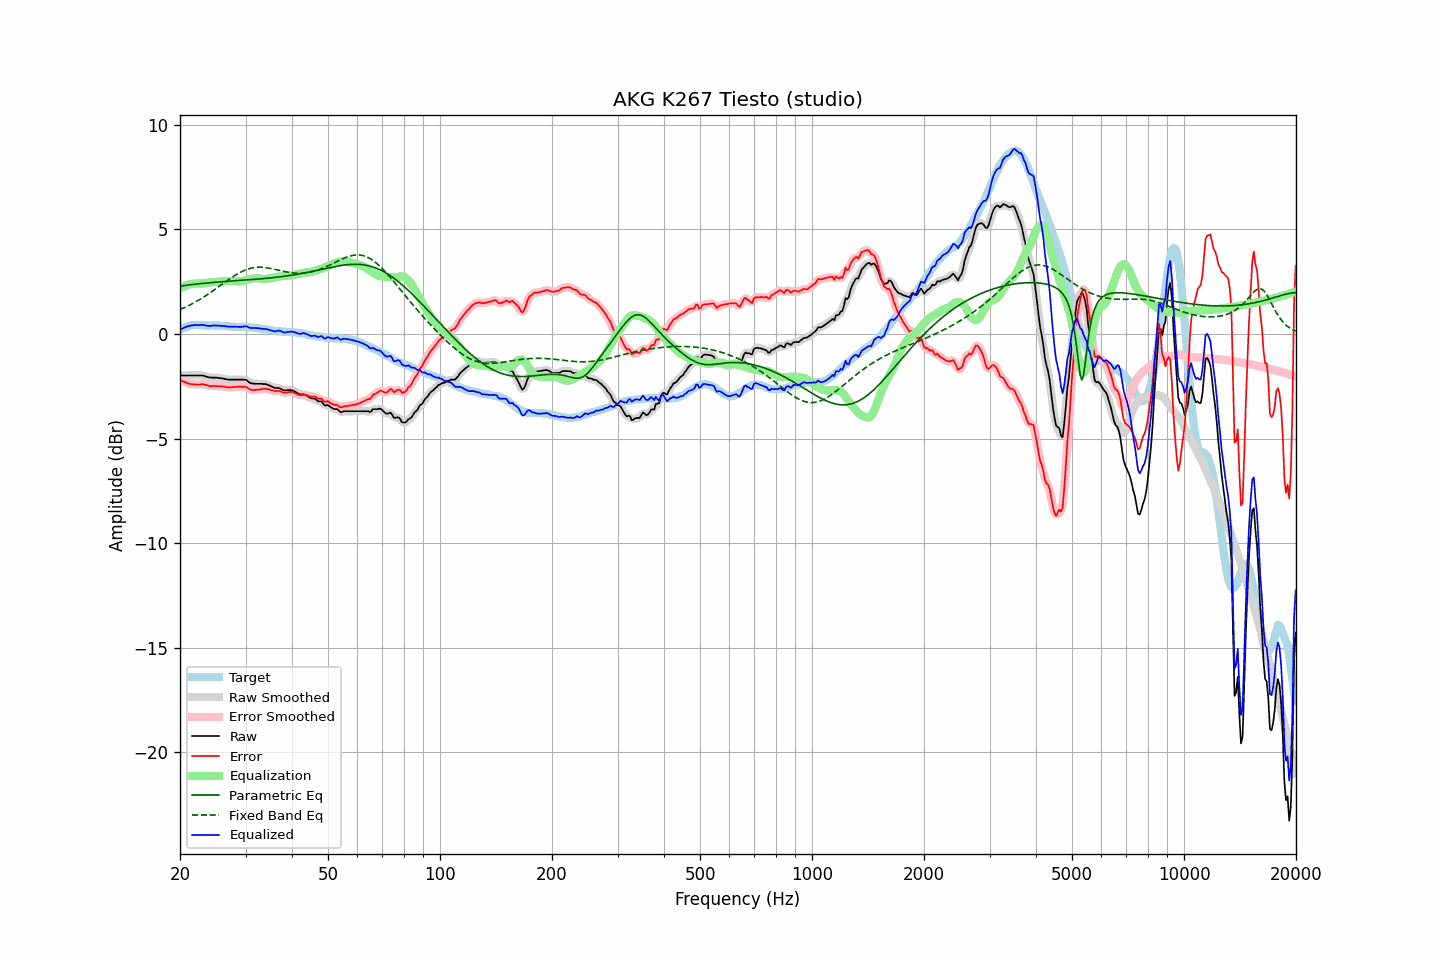

The file beside this chart, header and first rows:
frequency, raw, error, smoothed, error_smoothed, equalization, parametric_eq, fixed_band_eq, equalized_raw, equalized_smoothed, target
20.00, -1.98, -2.19, -1.98, -2.19, 2.19, 2.29, 1.17, 0.21, 0.21, 0.21
20.20, -1.98, -2.23, -1.98, -2.23, 2.23, 2.30, 1.21, 0.25, 0.25, 0.25
20.40, -1.98, -2.27, -1.98, -2.26, 2.27, 2.31, 1.24, 0.29, 0.29, 0.29
20.61, -1.98, -2.29, -1.98, -2.30, 2.30, 2.32, 1.27, 0.32, 0.32, 0.31
20.81, -1.98, -2.33, -1.98, -2.33, 2.33, 2.33, 1.31, 0.35, 0.35, 0.35
21.02, -1.98, -2.37, -1.98, -2.36, 2.36, 2.34, 1.35, 0.37, 0.37, 0.39
21.23, -1.98, -2.38, -1.98, -2.38, 2.38, 2.35, 1.39, 0.39, 0.39, 0.40
21.44, -1.98, -2.40, -1.98, -2.40, 2.39, 2.36, 1.43, 0.41, 0.41, 0.42
21.66, -1.98, -2.41, -1.98, -2.40, 2.40, 2.37, 1.47, 0.42, 0.42, 0.43
21.87, -1.98, -2.41, -1.98, -2.41, 2.41, 2.38, 1.51, 0.43, 0.43, 0.43
22.09, -1.98, -2.42, -1.98, -2.42, 2.41, 2.39, 1.55, 0.43, 0.43, 0.43
22.31, -1.98, -2.42, -1.98, -2.42, 2.41, 2.40, 1.59, 0.43, 0.43, 0.43
22.54, -1.98, -2.42, -1.98, -2.41, 2.41, 2.40, 1.64, 0.43, 0.43, 0.43
22.76, -1.98, -2.41, -1.98, -2.41, 2.41, 2.41, 1.69, 0.43, 0.43, 0.42
22.99, -1.98, -2.40, -1.99, -2.41, 2.42, 2.42, 1.73, 0.44, 0.43, 0.41
23.22, -2.00, -2.42, -2.00, -2.41, 2.43, 2.43, 1.78, 0.43, 0.43, 0.41
23.45, -2.03, -2.44, -2.03, -2.43, 2.44, 2.44, 1.83, 0.41, 0.41, 0.40
23.69, -2.05, -2.45, -2.05, -2.46, 2.45, 2.44, 1.88, 0.40, 0.40, 0.40
23.92, -2.07, -2.47, -2.07, -2.48, 2.46, 2.45, 1.93, 0.39, 0.39, 0.40
24.16, -2.08, -2.49, -2.08, -2.49, 2.47, 2.46, 1.98, 0.39, 0.39, 0.41
24.40, -2.08, -2.49, -2.08, -2.49, 2.48, 2.46, 2.04, 0.40, 0.40, 0.41
24.65, -2.08, -2.48, -2.08, -2.49, 2.49, 2.47, 2.09, 0.41, 0.41, 0.40
24.89, -2.08, -2.48, -2.09, -2.49, 2.49, 2.48, 2.15, 0.41, 0.41, 0.40
25.14, -2.09, -2.49, -2.09, -2.49, 2.50, 2.48, 2.20, 0.40, 0.40, 0.40
25.39, -2.10, -2.50, -2.10, -2.50, 2.50, 2.49, 2.26, 0.40, 0.40, 0.40
25.65, -2.11, -2.50, -2.11, -2.50, 2.50, 2.50, 2.31, 0.39, 0.39, 0.39
25.91, -2.12, -2.50, -2.12, -2.50, 2.51, 2.50, 2.37, 0.39, 0.39, 0.38
26.16, -2.13, -2.51, -2.13, -2.51, 2.52, 2.51, 2.42, 0.39, 0.38, 0.38
26.43, -2.15, -2.53, -2.15, -2.53, 2.53, 2.51, 2.48, 0.37, 0.38, 0.38
26.69, -2.16, -2.54, -2.17, -2.54, 2.53, 2.52, 2.54, 0.37, 0.37, 0.38
26.96, -2.18, -2.55, -2.18, -2.55, 2.54, 2.53, 2.59, 0.36, 0.36, 0.37
27.23, -2.18, -2.55, -2.18, -2.55, 2.54, 2.53, 2.64, 0.36, 0.36, 0.36
27.50, -2.18, -2.55, -2.18, -2.55, 2.54, 2.54, 2.70, 0.36, 0.36, 0.36
27.77, -2.18, -2.54, -2.18, -2.54, 2.54, 2.54, 2.75, 0.36, 0.36, 0.35
28.05, -2.18, -2.54, -2.18, -2.53, 2.53, 2.55, 2.80, 0.35, 0.35, 0.35
28.33, -2.18, -2.52, -2.18, -2.53, 2.53, 2.55, 2.84, 0.35, 0.35, 0.34
28.62, -2.18, -2.52, -2.18, -2.52, 2.52, 2.56, 2.89, 0.34, 0.34, 0.34
28.90, -2.18, -2.52, -2.18, -2.52, 2.52, 2.56, 2.93, 0.34, 0.34, 0.34
29.19, -2.18, -2.52, -2.18, -2.52, 2.52, 2.57, 2.97, 0.34, 0.34, 0.34
29.48, -2.18, -2.53, -2.18, -2.52, 2.53, 2.57, 3.01, 0.35, 0.35, 0.35
29.78, -2.18, -2.52, -2.18, -2.52, 2.55, 2.58, 3.04, 0.36, 0.36, 0.34
30.08, -2.19, -2.54, -2.20, -2.54, 2.57, 2.59, 3.07, 0.37, 0.36, 0.35
30.38, -2.24, -2.57, -2.25, -2.58, 2.59, 2.59, 3.10, 0.35, 0.34, 0.33
30.68, -2.30, -2.63, -2.30, -2.62, 2.61, 2.60, 3.12, 0.31, 0.32, 0.32
30.99, -2.35, -2.66, -2.34, -2.66, 2.63, 2.60, 3.14, 0.28, 0.29, 0.31
31.30, -2.36, -2.67, -2.37, -2.68, 2.65, 2.61, 3.16, 0.29, 0.29, 0.31
31.61, -2.37, -2.68, -2.38, -2.68, 2.66, 2.61, 3.17, 0.29, 0.29, 0.31
31.93, -2.38, -2.67, -2.38, -2.67, 2.67, 2.62, 3.18, 0.29, 0.29, 0.29
32.24, -2.38, -2.66, -2.38, -2.67, 2.67, 2.63, 3.19, 0.28, 0.28, 0.28
32.57, -2.38, -2.66, -2.38, -2.65, 2.66, 2.63, 3.19, 0.28, 0.28, 0.28
32.89, -2.38, -2.65, -2.38, -2.65, 2.65, 2.64, 3.19, 0.26, 0.26, 0.26
33.22, -2.38, -2.63, -2.38, -2.63, 2.64, 2.65, 3.19, 0.25, 0.25, 0.24
33.55, -2.39, -2.63, -2.39, -2.62, 2.63, 2.65, 3.19, 0.24, 0.24, 0.24
33.89, -2.39, -2.61, -2.40, -2.62, 2.63, 2.66, 3.18, 0.24, 0.24, 0.22
34.23, -2.41, -2.63, -2.41, -2.63, 2.64, 2.67, 3.17, 0.23, 0.23, 0.22
34.57, -2.44, -2.64, -2.44, -2.64, 2.65, 2.67, 3.16, 0.21, 0.21, 0.20
34.92, -2.47, -2.66, -2.47, -2.66, 2.66, 2.68, 3.14, 0.19, 0.19, 0.19
35.27, -2.51, -2.69, -2.51, -2.69, 2.68, 2.69, 3.13, 0.16, 0.16, 0.18
35.62, -2.54, -2.70, -2.55, -2.71, 2.69, 2.70, 3.11, 0.15, 0.14, 0.16
35.97, -2.58, -2.73, -2.57, -2.72, 2.71, 2.71, 3.09, 0.12, 0.14, 0.15
... 635 more rows
